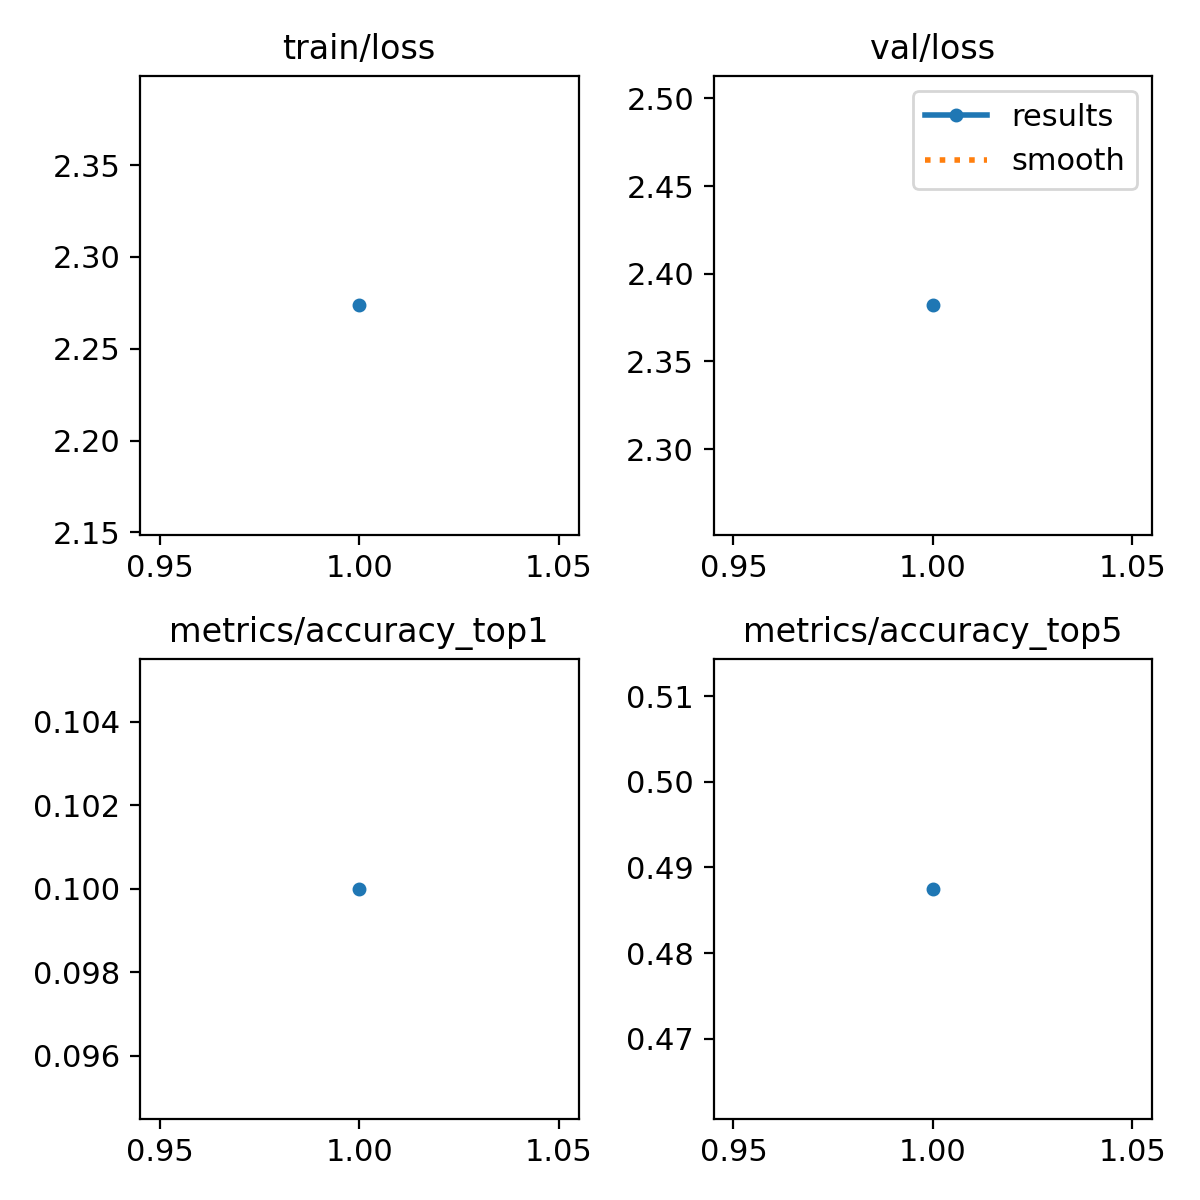

Values plotted in this chart, from the file beside it:
epoch, time, train/loss, metrics/accuracy_top1, metrics/accuracy_top5, val/loss, lr/pg0, lr/pg1, lr/pg2
1, 5.537, 2.274, 0.1, 0.4875, 2.382, 2.856e-05, 2.856e-05, 2.856e-05
